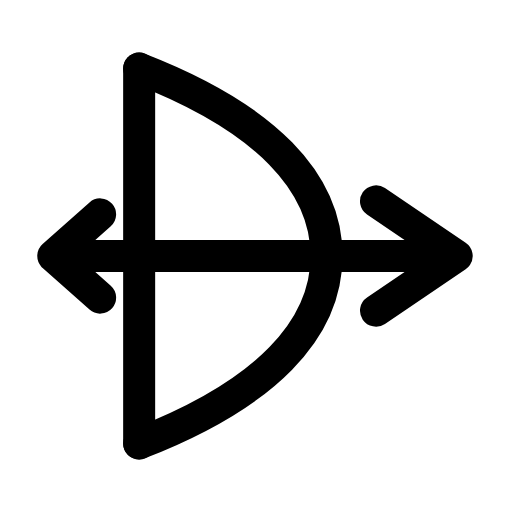
t = 0.00 s
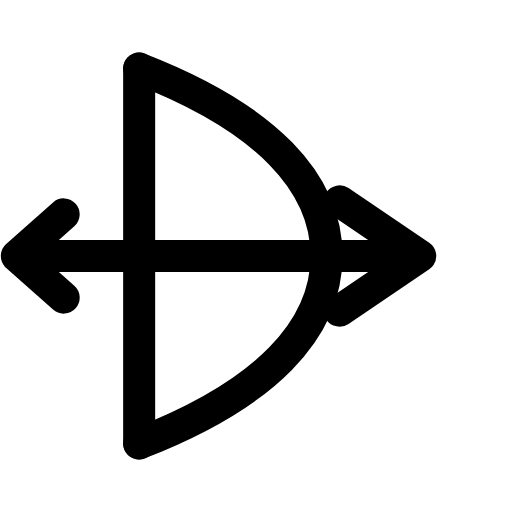
t = 0.28 s
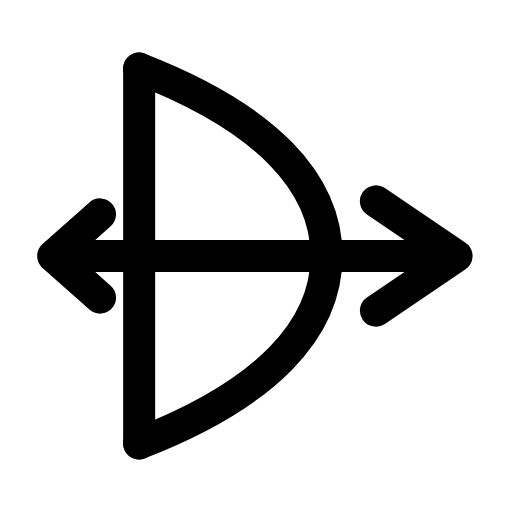
t = 0.56 s
t = 0.83 s: frame unchanged from t = 0.00 s, image omitted
t = 1.12 s: frame unchanged from t = 0.00 s, image omitted
t = 1.42 s: frame unchanged from t = 0.00 s, image omitted

The animated SVG that drew these frames (rendered in a browser with its animation timeline set to each time). Animation: 1 SMIL element (animateTransform=1); one cycle of 1.70 s, repeats indefinitely.

<svg xmlns="http://www.w3.org/2000/svg" width="24" height="24" viewBox="0 0 24 24" fill="none"><g transform="translate(-2.017 -2.64) scale(1.22)"><path stroke="currentColor" stroke-width="1.23" stroke-linecap="round" stroke-linejoin="round" fill="none" d="M7 4.8C11.9 6.7 14.2 9.2 14.2 12S11.9 17.3 7 19.2"></path><line stroke="currentColor" stroke-width="1.23" stroke-linecap="round" stroke-linejoin="round" fill="none" x1="7" y1="4.8" x2="7" y2="19.2"></line><g><animateTransform attributeName="transform" type="translate" values="0 0;0 0;-1.7 0;0 0;0 0;0 0;0 0;-1.7 0;0 0;0 0;0 0" keyTimes="0;0.135;0.2475;0.36;0.45;0.6;0.66;0.735;0.81;0.9;1" dur="1.7s" repeatCount="indefinite" calcMode="spline" keySplines="0.16 1 0.3 1;0.16 1 0.3 1;0.16 1 0.3 1;0.16 1 0.3 1;0.16 1 0.3 1;0.16 1 0.3 1;0.16 1 0.3 1;0.16 1 0.3 1;0.16 1 0.3 1;0.16 1 0.3 1"/><line stroke="currentColor" stroke-width="1.23" stroke-linecap="round" stroke-linejoin="round" fill="none" x1="5" y1="12" x2="18.6" y2="12"></line><path stroke="currentColor" stroke-width="1.23" stroke-linecap="round" stroke-linejoin="round" fill="none" d="M16.1 9.9L19.2 12L16.1 14.1"></path><path stroke="currentColor" stroke-width="1.23" stroke-linecap="round" stroke-linejoin="round" fill="none" d="M5.5 10.4L3.7 12L5.5 13.6"></path></g></g></svg>
